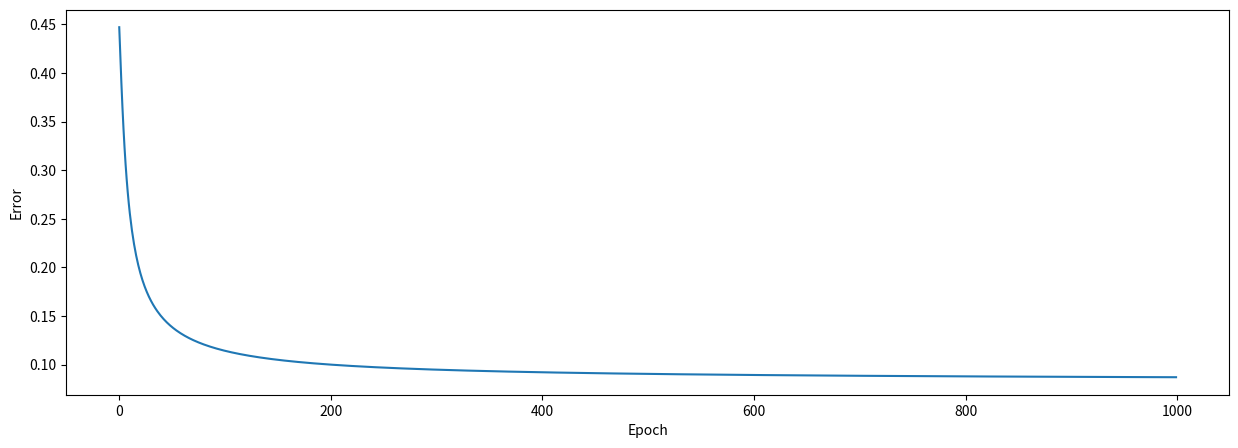

The matplotlib source for this figure:
#!/usr/bin/env python3
# -*- coding: utf-8 -*-
"""
Created on Sun Mar 14 20:23:40 2021

[redacted]
"""
#source: https://towardsdatascience.com/inroduction-to-neural-networks-in-python-7e0b422e6c24

import numpy as np # helps with the math
import matplotlib.pyplot as plt # to plot error during training

# input data
inputs = np.array([[0, 1, 0],
                   [0, 1, 1],
                   [0, 0, 0],
                   [1, 0, 0],
                   [1, 1, 1],
                   [1, 0, 1]])
# output data
outputs = np.array([[0], [0], [0], [1], [1], [1]])

# create NeuralNetwork class
class NeuralNetwork:

    # intialize variables in class
    def __init__(self, inputs, outputs):
        self.inputs  = inputs
        self.outputs = outputs
        # initialize weights as .50 for simplicity
        self.weights = np.array([[.50], [.50], [.50]])
        self.error_history = []
        self.epoch_list = []

    #activation function ==> S(x) = 1/1+e^(-x)
    def sigmoid(self, x, deriv=False):
        if deriv == True:
            #return x * (1 - x)
            return 1 / (1 + np.exp(-x)) * (1 - 1 / (1 + np.exp(-x)))
        return 1 / (1 + np.exp(-x))

    # data will flow through the neural network.
    def feed_forward(self):
        self.hidden = self.sigmoid(np.dot(self.inputs, self.weights))

    # going backwards through the network to update weights
    def backpropagation(self):
        self.error  = self.outputs - self.hidden
        delta = self.error * self.sigmoid(self.hidden, deriv=True)
        self.weights += np.dot(self.inputs.T, delta)

    # train the neural net for 25,000 iterations
    def train(self, epochs=1000):
        for epoch in range(epochs):
            # flow forward and produce an output
            self.feed_forward()
            # go back though the network to make corrections based on the output
            self.backpropagation()    
            # keep track of the error history over each epoch
            self.error_history.append(np.average(np.abs(self.error)))
            self.epoch_list.append(epoch)

    # function to predict output on new and unseen input data                               
    def predict(self, new_input):
        prediction = self.sigmoid(np.dot(new_input, self.weights))
        return prediction

# create neural network   
NN = NeuralNetwork(inputs, outputs)
# train neural network
NN.train()

# create two new examples to predict                                   
example = np.array([[1, 1, 0]])
example_2 = np.array([[0, 1, 1]])

# print the predictions for both examples                                   
print(NN.predict(example), ' - Correct: ', example[0][0])
print(NN.predict(example_2), ' - Correct: ', example_2[0][0])

# plot the error over the entire training duration
plt.figure(figsize=(15,5))
plt.plot(NN.epoch_list, NN.error_history)
plt.xlabel('Epoch')
plt.ylabel('Error')
plt.show()
